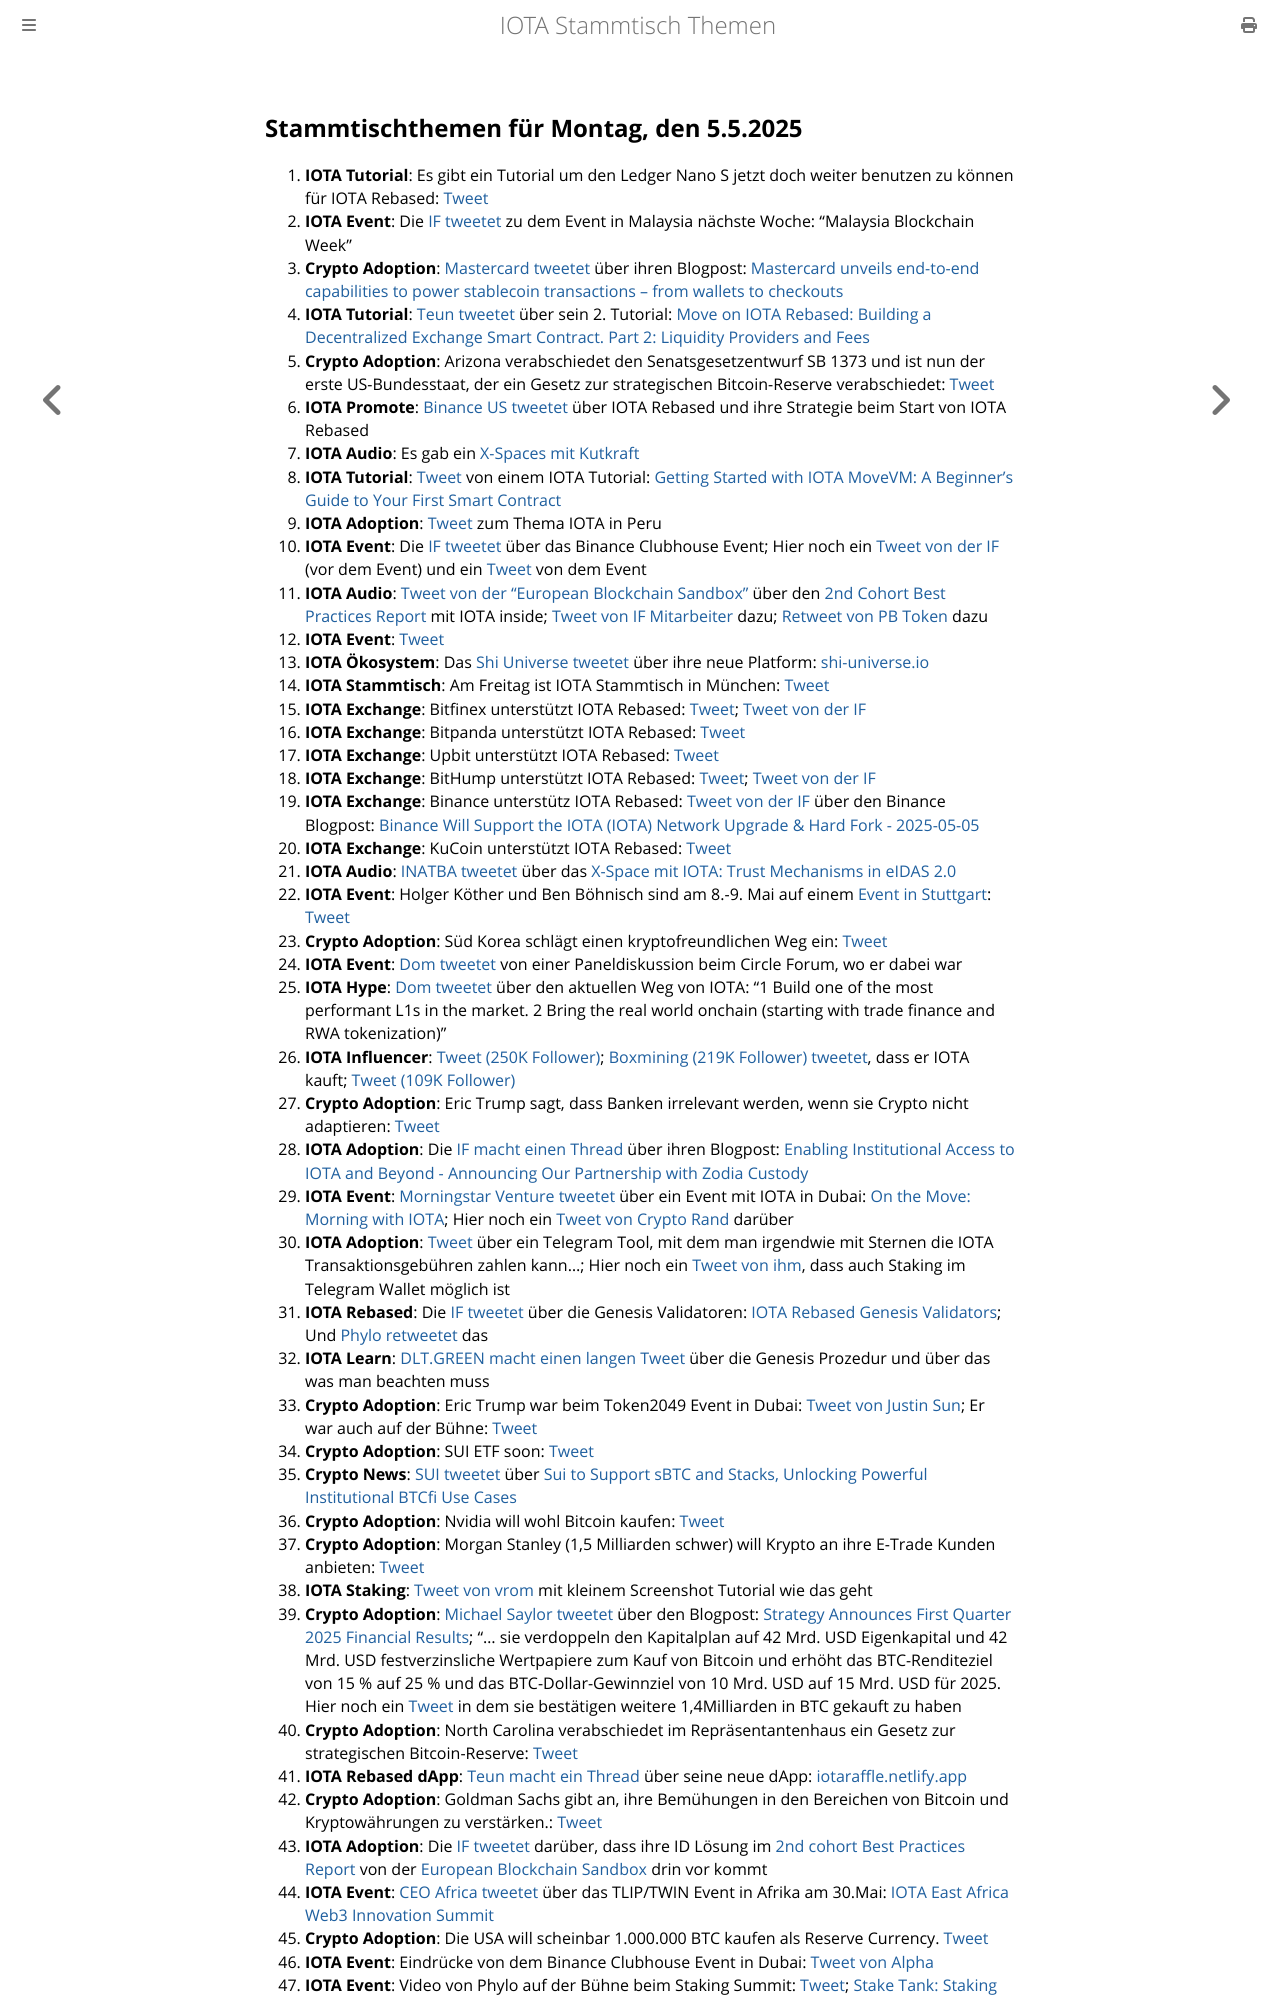

repository: iota-community/community-events · page: stammtisch/2025-05-05/index.html · generator: mdbook

## Stammtischthemen für Montag, den 5.5.2025

1. **IOTA Tutorial**: Es gibt ein Tutorial um den Ledger Nano S jetzt doch weiter benutzen zu können für IOTA Rebased: [Tweet](https://x.com/Cigamatoi/status/1916882833949311245) 
2. **IOTA Event**: Die [IF tweetet](https://x.com/iota/status/1916905844517613646) zu dem Event in Malaysia nächste Woche: "Malaysia Blockchain Week"
3. **Crypto Adoption**: [Mastercard tweetet](https://x.com/MastercardNews/status/1916896208187986114) über ihren Blogpost: [Mastercard unveils end-to-end capabilities to power stablecoin transactions – from wallets to checkouts](https://www.mastercard.com/news/press/2025/april/mastercard-unveils-end-to-end-capabilities-to-power-stablecoin-transactions-from-wallets-to-checkouts/)
4. **IOTA Tutorial**: [Teun tweetet](https://x.com/teunvw5/status/1916865321345876255) über sein 2. Tutorial: [Move on IOTA Rebased: Building a Decentralized Exchange Smart Contract. Part 2: Liquidity Providers and Fees](https://teunvw14.github.io/posts/iota-move-dex-pt2/)
5. **Crypto Adoption**: Arizona verabschiedet den Senatsgesetzentwurf SB 1373 und ist nun der erste US-Bundesstaat, der ein Gesetz zur strategischen Bitcoin-Reserve verabschiedet: [Tweet](https://x.com/SimplyBitcoinTV/status/1916962843599003812)
6. **IOTA Promote**: [Binance US tweetet](https://x.com/BinanceUS/status/1916981121511805093) über IOTA Rebased und ihre Strategie beim Start von IOTA Rebased
7. **IOTA Audio**: Es gab ein [X-Spaces mit Kutkraft](https://x.com/kutkraft/status/1917115467292152294)
8. **IOTA Tutorial**: [Tweet](https://x.com/zizicrypt/status/1916796912524538349) von einem IOTA Tutorial: [Getting Started with IOTA MoveVM: A Beginner’s Guide to Your First Smart Contract](https://medium.com/@cryptogrowthmarketer/getting-started-with-iota-movevm-a-beginners-guide-to-your-first-smart-contract-32e96bd51733)
9. **IOTA Adoption**: [Tweet](https://x.com/reht100/status/1916965311296786548) zum Thema IOTA in Peru
10. **IOTA Event**: Die [IF tweetet](https://x.com/iota/status/1917202214914768916) über das Binance Clubhouse Event; Hier noch ein [Tweet von der IF](https://x.com/iota/status/1917474004316626960) (vor dem Event) und ein [Tweet](https://x.com/iota/status/1917558691789709699) von dem Event
11. **IOTA Audio**: [Tweet von der "European Blockchain Sandbox"](https://x.com/EuropeanSandbox/status/1917158733593088301) über den [2nd Cohort Best Practices Report](https://blockchain-observatory.ec.europa.eu/2nd-cohort-best-practices-report_en) mit IOTA inside; [Tweet von IF Mitarbeiter](https://x.com/_tomjansson/status/1917219722766307706) dazu; [Retweet von PB Token](https://x.com/pbtokn/status/1917326820564939064) dazu
12. **IOTA Event**: [Tweet](https://x.com/ETOSPHERES/status/1917202825869693428)
13. **IOTA Ökosystem**: Das [Shi Universe tweetet](https://x.com/Shiuniverse/status/1917262543178928260) über ihre neue Platform: [shi-universe.io](https://shi-universe.io/)
14. **IOTA Stammtisch**: Am Freitag ist IOTA Stammtisch in München: [Tweet](https://x.com/IotaMunchen/status/1917299158429659303)
15. **IOTA Exchange**: Bitfinex unterstützt IOTA Rebased: [Tweet](https://x.com/GMZeusINV/status/1917252572420677930); [Tweet von der IF](https://x.com/iota/status/1918219597884301427)
16. **IOTA Exchange**: Bitpanda unterstützt IOTA Rebased: [Tweet](https://x.com/dlt_green/status/1917189650369724862)
17. **IOTA Exchange**: Upbit unterstützt IOTA Rebased: [Tweet](https://x.com/GMZeusINV/status/1917554165284495542)
18. **IOTA Exchange**: BitHump unterstützt IOTA Rebased: [Tweet](https://x.com/GMZeusINV/status/1918154756675064175); [Tweet von der IF](https://x.com/iota/status/1918206859279847674)
19. **IOTA Exchange**: Binance unterstütz IOTA Rebased: [Tweet von der IF](https://x.com/iota/status/1918190704075088113) über den Binance Blogpost: [Binance Will Support the IOTA (IOTA) Network Upgrade & Hard Fork - 2025-05-05](https://www.binance.com/en/support/announcement/detail/a18db274720642c0a0c20d477a431ad6)
20. **IOTA Exchange**: KuCoin unterstützt IOTA Rebased: [Tweet](https://x.com/GMZeusINV/status/1919003099550642629)
21. **IOTA Audio**: [INATBA tweetet](https://x.com/INATBA_org/status/1917142457113890929) über das [X-Space mit IOTA: Trust Mechanisms in eIDAS 2.0](https://x.com/i/spaces/1kvKpyVERQgGE)
22. **IOTA Event**: Holger Köther und Ben Böhnisch sind am 8.-9. Mai auf einem [Event in Stuttgart](https://event.cyberlaend.eu/willkommen): [Tweet](https://x.com/ETOSPHERES/status/1917202825869693428)
23. **Crypto Adoption**: Süd Korea schlägt einen kryptofreundlichen Weg ein: [Tweet](https://x.com/BTC_Archive/status/1917165808364462147)
24. **IOTA Event**: [Dom tweetet](https://x.com/DomSchiener/status/1917252543392215250) von einer Paneldiskussion beim Circle Forum, wo er dabei war
25. **IOTA Hype**: [Dom tweetet](https://x.com/DomSchiener/status/1917250332729708753) über den aktuellen Weg von IOTA: "1 Build one of the most performant L1s in the market. 2 Bring the real world onchain (starting with trade finance and RWA tokenization)"
26. **IOTA Influencer**: [Tweet (250K Follower)](https://x.com/QuintenFrancois/status/1917502934805266549); [Boxmining (219K Follower) tweetet](https://x.com/boxmining/status/1918598722692526373), dass er IOTA kauft; [Tweet (109K Follower)](https://x.com/Mechnft/status/1918440379223048213)
27. **Crypto Adoption**: Eric Trump sagt, dass Banken irrelevant werden, wenn sie Crypto nicht adaptieren: [Tweet](https://x.com/RWAwatchlist_/status/1917524349126598768)
28. **IOTA Adoption**: Die [IF macht einen Thread](https://x.com/iota/status/1917564600997839006) über ihren Blogpost: [Enabling Institutional Access to IOTA and Beyond - Announcing Our Partnership with Zodia Custody](https://blog.iota.org/iota-partnership-zodia/)
29. **IOTA Event**: [Morningstar Venture tweetet](https://x.com/Morningstar_VC/status/1917549281550164189) über ein Event mit IOTA in Dubai: [On the Move: Morning with IOTA](https://lu.ma/iota-37xdubai); Hier noch ein [Tweet von Crypto Rand](https://x.com/crypto_rand/status/1917840781664284716) darüber
30. **IOTA Adoption**: [Tweet](https://x.com/RodionVikol/status/1917569461223149614) über ein Telegram Tool, mit dem man irgendwie mit Sternen die IOTA Transaktionsgebühren zahlen kann...; Hier noch ein [Tweet von ihm](https://x.com/RodionVikol/status/1918582030494822754), dass auch Staking im Telegram Wallet möglich ist
31. **IOTA Rebased**: Die [IF tweetet](https://x.com/iota/status/1917926988989202578) über die Genesis Validatoren: [IOTA Rebased Genesis Validators](https://blog.iota.org/iota-rebased-genesis-validators/); Und [Phylo retweetet](https://x.com/PhyloIota/status/1917999118250909927) das
32. **IOTA Learn**: [DLT.GREEN macht einen langen Tweet](https://x.com/dlt_green/status/1917929540971827564) über die Genesis Prozedur und über das was man beachten muss
33. **Crypto Adoption**: Eric Trump war beim Token2049 Event in Dubai: [Tweet von Justin Sun](https://x.com/justinsuntron/status/1917965038578454875); Er war auch auf der Bühne: [Tweet](https://x.com/Cointelegraph/status/1917871139096822183)
34. **Crypto Adoption**: SUI ETF soon: [Tweet](https://x.com/matteodotsui/status/1917925925540286699)
35. **Crypto News**: [SUI tweetet](https://x.com/SuiNetwork/status/1917868560363167773) über [Sui to Support sBTC and Stacks, Unlocking Powerful Institutional BTCfi Use Cases](https://blog.sui.io/sbtc-stacks-btcfi/)
36. **Crypto Adoption**: Nvidia will wohl Bitcoin kaufen: [Tweet](https://x.com/cryptobeastreal/status/1917876267610943756)
37. **Crypto Adoption**: Morgan Stanley (1,5 Milliarden schwer) will Krypto an ihre E-Trade Kunden anbieten: [Tweet](https://x.com/BitcoinMagazine/status/1917895168117846510)
38. **IOTA Staking**: [Tweet von vrom](https://x.com/Vrom14286662/status/1918193631556411768) mit kleinem Screenshot Tutorial wie das geht
39. **Crypto Adoption**: [Michael Saylor tweetet](https://x.com/saylor/status/1918034658878513408) über den Blogpost: [Strategy Announces First Quarter 2025 Financial Results](https://www.strategy.com/press/strategy-announces-first-quarter-2025-financial-results_05-01-2025); "... sie verdoppeln den Kapitalplan auf 42 Mrd. USD Eigenkapital und 42 Mrd. USD festverzinsliche Wertpapiere zum Kauf von Bitcoin und erhöht das BTC-Renditeziel von 15 % auf 25 % und das BTC-Dollar-Gewinnziel von 10 Mrd. USD auf 15 Mrd. USD für 2025. Hier noch ein [Tweet](https://x.com/Saylorsatsire/status/1918282877227123193) in dem sie bestätigen weitere 1,4Milliarden in BTC gekauft zu haben
40. **Crypto Adoption**: North Carolina verabschiedet im Repräsentantenhaus ein Gesetz zur strategischen Bitcoin-Reserve: [Tweet](https://x.com/BTC_Archive/status/1917679972614856752)
41. **IOTA Rebased dApp**: [Teun macht ein Thread](https://x.com/teunvw5/status/1917567987273421140) über seine neue dApp: [iotaraffle.netlify.app](https://iotaraffle.netlify.app/)
42. **Crypto Adoption**: Goldman Sachs gibt an, ihre Bemühungen in den Bereichen von Bitcoin und Kryptowährungen zu verstärken.: [Tweet](https://x.com/BitcoinMagazine/status/1918274947912266078)
43. **IOTA Adoption**: Die [IF tweetet](https://x.com/iota/status/1918299859511021762) darüber, dass ihre ID Lösung im [2nd cohort Best Practices Report](https://blockchain-observatory.ec.europa.eu/2nd-cohort-best-practices-report_en) von der [European Blockchain Sandbox](https://x.com/EuropeanSandbox) drin vor kommt
44. **IOTA Event**: [CEO Africa tweetet](https://x.com/dx5ve/status/1918239884168376775) über das TLIP/TWIN Event in Afrika am 30.Mai: [IOTA East Africa Web3 Innovation Summit](https://lnkd.in/dqVPvBME)
45. **Crypto Adoption**: Die USA will scheinbar 1.000.000 BTC kaufen als Reserve Currency. [Tweet](https://x.com/WatcherGuru/status/1918335342324937160)
46. **IOTA Event**: Eindrücke von dem Binance Clubhouse Event in Dubai: [Tweet von Alpha](https://x.com/0xRimac/status/1918322441790935194)
47. **IOTA Event**: Video von Phylo auf der Bühne beim Staking Summit: [Tweet](https://x.com/StakingSummit/status/1918951868362895770); [Stake Tank: Staking Summit 2025 with Holger](https:/
